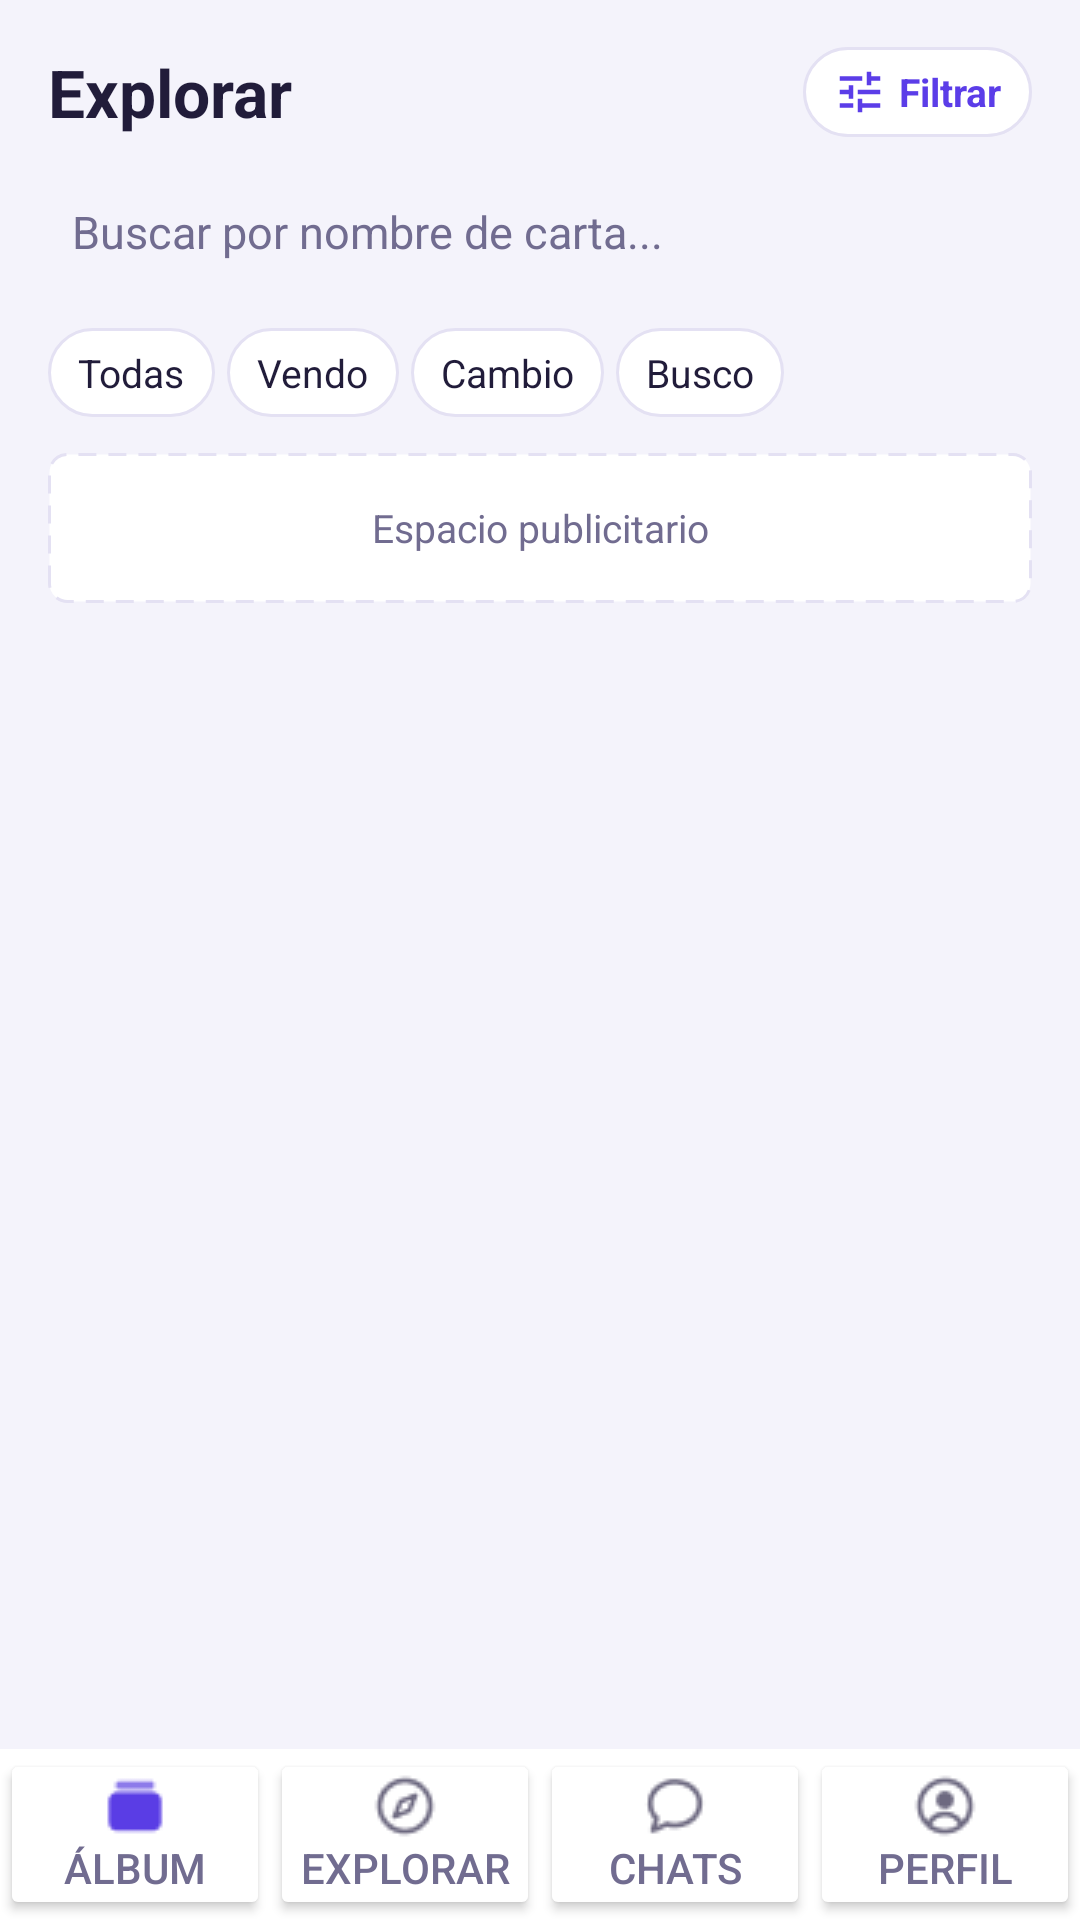

This screen was rendered from an Android layout file. Write that file and the resources it references.
<!-- AndroidManifest.xml: application theme Theme.Tcg -->
<!-- res/layout/activity_explorar.xml -->
<?xml version="1.0" encoding="utf-8"?>
<androidx.constraintlayout.widget.ConstraintLayout xmlns:android="http://schemas.android.com/apk/res/android"
    xmlns:app="http://schemas.android.com/apk/res-auto"
    xmlns:tools="http://schemas.android.com/tools"
    android:id="@+id/main"
    android:layout_width="match_parent"
    android:layout_height="match_parent"
    android:background="@color/background"
    tools:context=".ExplorarActivity">

    <TextView
        android:id="@+id/explorarTitulo"
        android:layout_width="wrap_content"
        android:layout_height="wrap_content"
        android:layout_marginStart="@dimen/spacing_md"
        android:layout_marginTop="@dimen/spacing_md"
        android:text="@string/explorar_titulo"
        android:textColor="@color/text"
        android:textSize="@dimen/h2_text_size"
        android:textStyle="bold"
        app:layout_constraintStart_toStartOf="parent"
        app:layout_constraintTop_toTopOf="parent" />

    <TextView
        android:id="@+id/filtrarButton"
        android:layout_width="wrap_content"
        android:layout_height="wrap_content"
        android:layout_marginEnd="@dimen/spacing_md"
        android:background="@drawable/bg_chip"
        android:clickable="true"
        android:drawablePadding="@dimen/spacing_xs"
        android:focusable="true"
        android:gravity="center_vertical"
        android:paddingHorizontal="10dp"
        android:paddingVertical="6dp"
        android:text="@string/filtrar"
        android:textColor="@color/primary"
        android:textSize="@dimen/caption_text_size"
        android:textStyle="bold"
        app:drawableStartCompat="@drawable/ic_filter"
        app:layout_constraintBottom_toBottomOf="@id/explorarTitulo"
        app:layout_constraintEnd_toEndOf="parent"
        app:layout_constraintTop_toTopOf="@id/explorarTitulo" />

    <EditText
        android:id="@+id/busquedaPublicacionEditText"
        android:layout_width="0dp"
        android:layout_height="48dp"
        android:layout_marginHorizontal="@dimen/spacing_md"
        android:layout_marginTop="@dimen/spacing_sm"
        android:autofillHints=""
        android:background="@drawable/bg_card"
        android:hint="@string/buscar_publicacion_hint"
        android:imeOptions="actionSearch"
        android:inputType="text"
        android:paddingHorizontal="@dimen/spacing_sm"
        android:textColor="@color/text"
        android:textColorHint="@color/text_muted"
        android:textSize="@dimen/body_text_size"
        app:layout_constraintEnd_toEndOf="parent"
        app:layout_constraintStart_toStartOf="parent"
        app:layout_constraintTop_toBottomOf="@id/explorarTitulo" />

    <LinearLayout
        android:id="@+id/intentChipsLayout"
        android:layout_width="0dp"
        android:layout_height="wrap_content"
        android:layout_marginHorizontal="@dimen/spacing_md"
        android:layout_marginTop="@dimen/spacing_sm"
        android:orientation="horizontal"
        app:layout_constraintEnd_toEndOf="parent"
        app:layout_constraintStart_toStartOf="parent"
        app:layout_constraintTop_toBottomOf="@id/busquedaPublicacionEditText">

        <TextView
            android:id="@+id/chipTodas"
            style="@style/Chip.Tcg"
            android:text="@string/intent_todas" />

        <TextView
            android:id="@+id/chipVendo"
            style="@style/Chip.Tcg"
            android:text="@string/intent_vendo" />

        <TextView
            android:id="@+id/chipCambio"
            style="@style/Chip.Tcg"
            android:text="@string/intent_cambio" />

        <TextView
            android:id="@+id/chipBusco"
            style="@style/Chip.Tcg"
            android:text="@string/intent_busco" />
    </LinearLayout>

    <ScrollView
        android:id="@+id/publicacionesScrollView"
        android:layout_width="0dp"
        android:layout_height="0dp"
        android:layout_marginTop="@dimen/spacing_xs"
        app:layout_constraintBottom_toTopOf="@id/NavbarLayout"
        app:layout_constraintEnd_toEndOf="parent"
        app:layout_constraintStart_toStartOf="parent"
        app:layout_constraintTop_toBottomOf="@id/intentChipsLayout">

        <LinearLayout
            android:layout_width="match_parent"
            android:layout_height="wrap_content"
            android:orientation="vertical"
            android:paddingHorizontal="@dimen/spacing_md"
            android:paddingBottom="@dimen/spacing_xl">

            <TextView
                android:layout_width="match_parent"
                android:layout_height="@dimen/ad_banner_height"
                android:layout_marginVertical="@dimen/spacing_sm"
                android:background="@drawable/bg_ad_banner"
                android:gravity="center"
                android:text="@string/espacio_publicitario"
                android:textColor="@color/text_muted"
                android:textSize="@dimen/caption_text_size" />

            <LinearLayout
                android:id="@+id/publicacionesLayout"
                android:layout_width="match_parent"
                android:layout_height="wrap_content"
                android:orientation="vertical" />

            <LinearLayout
                android:id="@+id/sinPublicacionesLayout"
                android:layout_width="match_parent"
                android:layout_height="wrap_content"
                android:gravity="center_horizontal"
                android:orientation="vertical"
                android:padding="@dimen/spacing_xl"
                android:visibility="gone">

                <TextView
                    android:layout_width="wrap_content"
                    android:layout_height="wrap_content"
                    android:text="@string/sin_publicaciones"
                    android:textColor="@color/text"
                    android:textSize="@dimen/body_text_size"
                    android:textStyle="bold" />

                <TextView
                    android:layout_width="wrap_content"
                    android:layout_height="wrap_content"
                    android:layout_marginTop="@dimen/spacing_xs"
                    android:gravity="center"
                    android:text="@string/sin_publicaciones_detalle"
                    android:textColor="@color/text_muted"
                    android:textSize="@dimen/body_text_size" />
            </LinearLayout>
        </LinearLayout>
    </ScrollView>

    <include
        android:id="@+id/NavbarLayout"
        layout="@layout/navbar"
        android:layout_width="0dp"
        android:layout_height="wrap_content"
        app:layout_constraintBottom_toBottomOf="parent"
        app:layout_constraintEnd_toEndOf="parent"
        app:layout_constraintStart_toStartOf="parent" />

</androidx.constraintlayout.widget.ConstraintLayout>
<!-- res/layout/navbar.xml (included above) -->
<?xml version="1.0" encoding="utf-8"?>
<LinearLayout xmlns:android="http://schemas.android.com/apk/res/android"
    android:id="@+id/NavbarLayout"
    android:layout_width="match_parent"
    android:layout_height="wrap_content"
    android:background="@color/surface"
    android:orientation="horizontal">

    <LinearLayout
        android:id="@+id/AlbumLayout"
        android:layout_width="match_parent"
        android:layout_height="match_parent"
        android:layout_weight="1"
        android:orientation="vertical">

        <Button
            android:id="@+id/albumButton"
            android:layout_width="match_parent"
            android:layout_height="match_parent"
            android:layout_weight="1"
            android:backgroundTint="@color/surface"
            android:drawableTop="@drawable/icon__lbum"
            android:gravity="center"
            android:padding="8dp"
            android:text="@string/nav_album"
            android:textColor="@color/text_muted" />

    </LinearLayout>

    <LinearLayout
        android:id="@+id/ExplorarLayout"
        android:layout_width="match_parent"
        android:layout_height="match_parent"
        android:layout_weight="1"
        android:orientation="vertical">

        <Button
            android:id="@+id/explorarButton"
            android:layout_width="match_parent"
            android:layout_height="match_parent"
            android:layout_weight="1"
            android:backgroundTint="@color/surface"
            android:drawableTop="@drawable/icon_explorar"
            android:gravity="center"
            android:padding="8dp"
            android:text="@string/nav_explorar"
            android:textColor="@color/text_muted" />

    </LinearLayout>

    <LinearLayout
        android:id="@+id/ChatsLayout"
        android:layout_width="match_parent"
        android:layout_height="match_parent"
        android:layout_weight="1"
        android:orientation="vertical">

        <Button
            android:id="@+id/chatsButton"
            android:layout_width="match_parent"
            android:layout_height="match_parent"
            android:layout_weight="1"
            android:backgroundTint="@color/surface"
            android:drawableTop="@drawable/icon_chats"
            android:gravity="center"
            android:padding="8dp"
            android:text="@string/nav_chats"
            android:textColor="@color/text_muted" />

    </LinearLayout>

    <LinearLayout
        android:id="@+id/PerfilLayout"
        android:layout_width="match_parent"
        android:layout_height="match_parent"
        android:layout_weight="1"
        android:orientation="vertical">

        <Button
            android:id="@+id/perfilButton"
            android:layout_width="match_parent"
            android:layout_height="match_parent"
            android:layout_weight="1"
            android:backgroundTint="@color/surface"
            android:drawableTop="@drawable/icon_perfil"
            android:gravity="center"
            android:padding="8dp"
            android:text="@string/nav_perfil"
            android:textColor="@color/text_muted" />
    </LinearLayout>

</LinearLayout>
<!-- resources referenced by this layout -->
<resources>
  <color name="background">#F4F3FB</color>
  <color name="primary">#5B3DE8</color>
  <color name="surface">#FFFFFF</color>
  <color name="text">#211C3A</color>
  <color name="text_muted">#716C90</color>
  <dimen name="ad_banner_height">50dp</dimen>
  <dimen name="body_text_size">15sp</dimen>
  <dimen name="caption_text_size">13sp</dimen>
  <dimen name="h2_text_size">22sp</dimen>
  <dimen name="spacing_md">16dp</dimen>
  <dimen name="spacing_sm">8dp</dimen>
  <dimen name="spacing_xl">32dp</dimen>
  <dimen name="spacing_xs">4dp</dimen>
  <!-- drawable bg_ad_banner (drawable) -->
  <?xml version="1.0" encoding="utf-8"?>
  <shape xmlns:android="http://schemas.android.com/apk/res/android">
      <solid android:color="@color/surface" />
      <corners android:radius="6dp" />
      <stroke
          android:width="1dp"
          android:color="@color/border"
          android:dashGap="4dp"
          android:dashWidth="6dp" />
  </shape>
  <!-- drawable bg_chip (drawable) -->
  <?xml version="1.0" encoding="utf-8"?>
  <shape xmlns:android="http://schemas.android.com/apk/res/android">
      <solid android:color="@color/surface" />
      <corners android:radius="999dp" />
      <stroke
          android:width="1dp"
          android:color="@color/border" />
  </shape>
  <!-- drawable ic_filter (drawable) -->
  <?xml version="1.0" encoding="utf-8"?>
  <vector xmlns:android="http://schemas.android.com/apk/res/android"
      android:width="18dp"
      android:height="18dp"
      android:viewportWidth="24"
      android:viewportHeight="24">
      <path
          android:fillColor="@color/primary"
          android:pathData="M3,17v2h6v-2L3,17zM3,5v2h10L13,5L3,5zM13,21v-2h8v-2h-8v-2h-2v6h2zM7,9v2L3,11v2h4v2h2L9,9L7,9zM21,13v-2L11,11v2h10zM15,9h2L17,7h4L21,5h-4L17,3h-2v6z" />
  </vector>
  <!-- drawable icon__lbum: png bitmap (drawable, 390 bytes) -->
  <!-- drawable icon_chats: png bitmap (drawable, 618 bytes) -->
  <!-- drawable icon_explorar: png bitmap (drawable, 761 bytes) -->
  <!-- drawable icon_perfil: png bitmap (drawable, 739 bytes) -->
  <string name="buscar_publicacion_hint">Buscar por nombre de carta...</string>
  <string name="espacio_publicitario">Espacio publicitario</string>
  <string name="explorar_titulo">Explorar</string>
  <string name="filtrar">Filtrar</string>
  <string name="intent_busco">Busco</string>
  <string name="intent_cambio">Cambio</string>
  <string name="intent_todas">Todas</string>
  <string name="intent_vendo">Vendo</string>
  <string name="nav_album">Álbum</string>
  <string name="nav_chats">Chats</string>
  <string name="nav_explorar">Explorar</string>
  <string name="nav_perfil">Perfil</string>
  <string name="sin_publicaciones">No hay publicaciones</string>
  <string name="sin_publicaciones_detalle">Probá cambiar los filtros o volvé más tarde.</string>
  <style name="Chip.Tcg" parent="">
          <item name="android:layout_width">wrap_content</item>
          <item name="android:layout_height">wrap_content</item>
          <item name="android:layout_marginEnd">@dimen/spacing_xs</item>
          <item name="android:background">@drawable/bg_chip</item>
          <item name="android:paddingStart">10dp</item>
          <item name="android:paddingEnd">10dp</item>
          <item name="android:paddingTop">6dp</item>
          <item name="android:paddingBottom">6dp</item>
          <item name="android:textColor">@color/text</item>
          <item name="android:textSize">@dimen/caption_text_size</item>
          <item name="android:clickable">true</item>
          <item name="android:focusable">true</item>
      </style>
  <style name="Theme.Tcg" parent="Base.Theme.Tcg" />
  <color name="border">#E4E1F3</color>
  <style name="Base.Theme.Tcg" parent="Theme.Material3.DayNight.NoActionBar">
          
          
      </style>
</resources>
